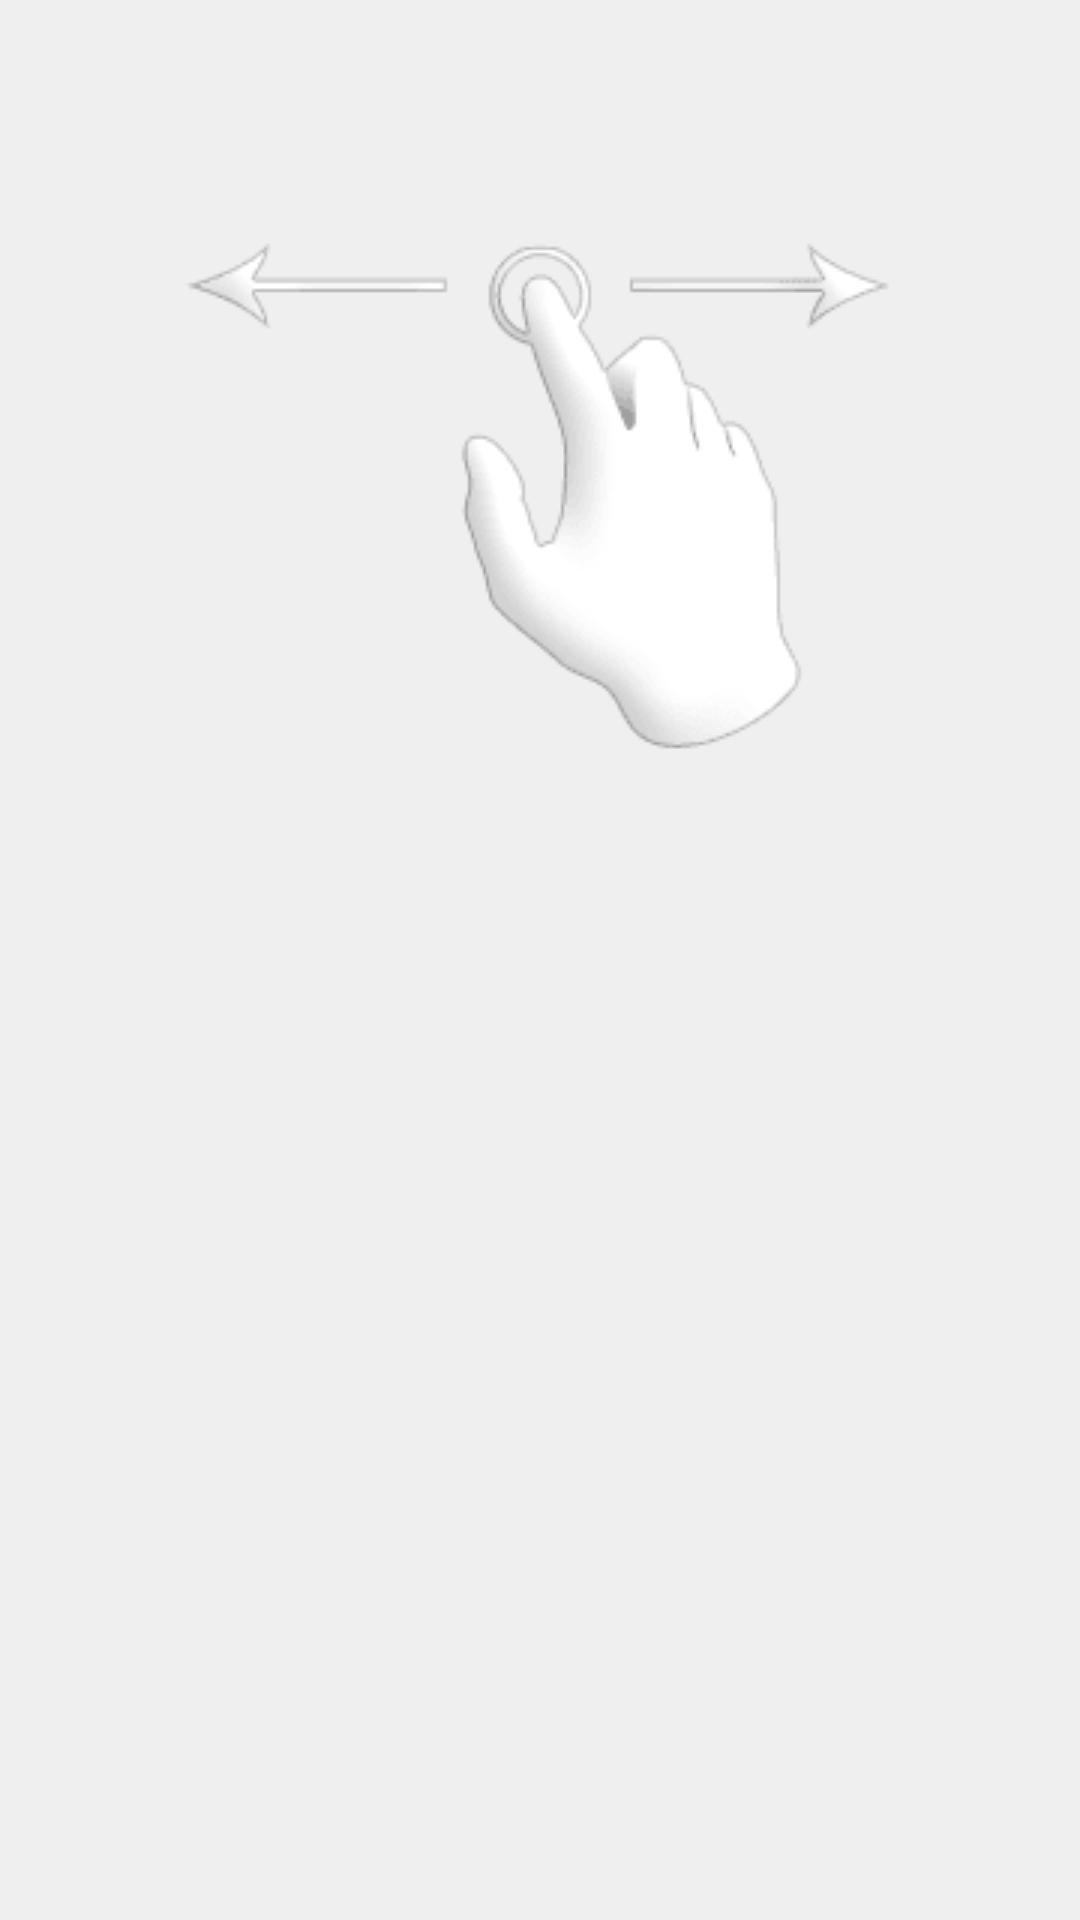

Produce the Android XML layout that renders to this screen, including the resource entries it uses.
<!-- AndroidManifest.xml: application theme AppTheme -->
<!-- res/layout/dialog.xml -->
<?xml version="1.0" encoding="utf-8"?>
<LinearLayout xmlns:android="http://schemas.android.com/apk/res/android"
    xmlns:app="http://schemas.android.com/apk/res-auto"
    android:layout_width="wrap_content"
    android:layout_height="match_parent"
    android:background="#efefef"
    android:orientation="vertical">

    <TextView
        android:id="@+id/textView"
        android:layout_width="match_parent"
        android:layout_height="wrap_content"
        android:paddingLeft="30dp"
        android:paddingTop="30dp"
        android:paddingRight="30dp"
        android:text='  '
        android:textSize="22sp" />


    <ImageView
        android:id="@+id/imageView"
        android:layout_width="match_parent"
        android:layout_height="wrap_content"
        app:srcCompat="@drawable/touch" />

</LinearLayout>
<!-- resources referenced by this layout -->
<resources>
  <!-- drawable touch: png bitmap (drawable, 3303 bytes) -->
  <style name="AppTheme" parent="Theme.AppCompat.Light.DarkActionBar">
          <item name="colorPrimary">@color/colorPrimary</item>
          <item name="colorPrimaryDark">@color/colorPrimaryDark</item>
          <item name="colorAccent">@color/colorAccent</item>
      </style>
  <color name="colorPrimary">#d34530</color>
  <color name="colorPrimaryDark">#000000</color>
  <color name="colorAccent">#ff404a</color>
</resources>
